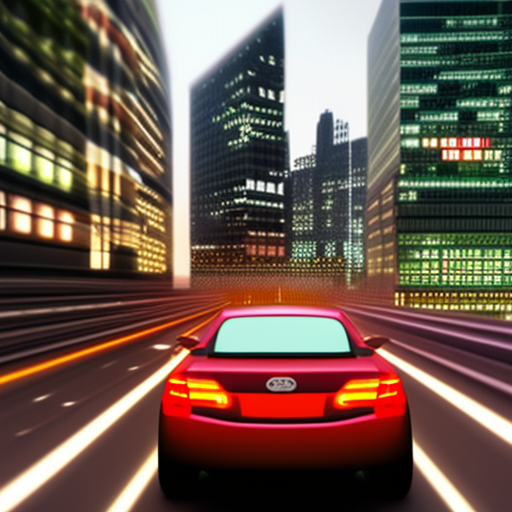
Generation parameters embedded in this image by ComfyUI (PNG 'prompt' text chunk: the API-format workflow graph, JSON):
{"1":{"inputs":{"ckpt_name":"FAD-foto-assisted-diffusion_V0.safetensors"},"class_type":"CheckpointLoaderSimple","_meta":{"title":"Load Checkpoint"}},"2":{"inputs":{"text":"car, cyber, buidlings, traffic","clip":["1",1]},"class_type":"CLIPTextEncode","_meta":{"title":"Positive"}},"3":{"inputs":{"text":"blue","clip":["1",1]},"class_type":"CLIPTextEncode","_meta":{"title":"Negative"}},"4":{"inputs":{"seed":875578662849863,"steps":20,"cfg":8.0,"sampler_name":"euler","scheduler":"normal","denoise":1.0,"model":["1",0],"positive":["2",0],"negative":["3",0],"latent_image":["13",0]},"class_type":"KSampler","_meta":{"title":"KSampler"}},"5":{"inputs":{"samples":["4",0],"vae":["1",2]},"class_type":"VAEDecode","_meta":{"title":"VAE Decode"}},"7":{"inputs":{"filename_prefix":"ComfyUI","images":["5",0]},"class_type":"SaveImage","_meta":{"title":"Save Image"}},"13":{"inputs":{"width":512,"height":512,"batch_size":1},"class_type":"EmptyLatentImage","_meta":{"title":"Empty Latent Image"}}}